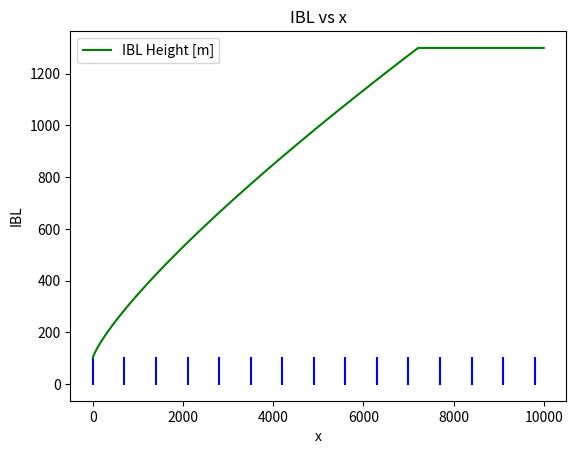

Generate this figure with matplotlib:
import matplotlib.pyplot as plt
import numpy as np
import math as m

delta_ibl_0 = 100
z_0hi = 0.92
z_h = 100
s_x = 7
D = 100
x_len = 10000
x = np.arange(0, x_len)
H_G  = 1300

def ibl_visualization(delta_ibl_0, z_0hi, z_h, s, D, x_len, H_G):

    def ibl(x):
        return delta_ibl_0 + z_0hi * (x/z_0hi)**(4/5)

    ibl = ibl(x)

    for i in range(0, x_len):
        if ibl[i] >= H_G:
            ibl[i] = H_G

    p_bottom = [(i*s*D, 0) for i in range(0, m.ceil(x_len/(s*D)))]
    p_top = [(i*s*D, z_h) for i in range(0, m.ceil(x_len/(s*D)))]

    bottom_x, bottom_y = zip(*p_bottom)
    top_x, top_y = zip(*p_top)

    for (bx, by), (tx, ty) in zip(p_bottom, p_top):
        plt.plot([bx, tx], [by, ty], color='Blue', linestyle='-')

    plt.plot(x, ibl, label='IBL Height [m]', color="Green")   
    plt.xlabel('x')
    plt.ylabel('IBL')
    plt.title('IBL vs x')
    plt.legend()
    plt.show()

ibl_visualization(delta_ibl_0, z_0hi, z_h, s_x, D, x_len, H_G)